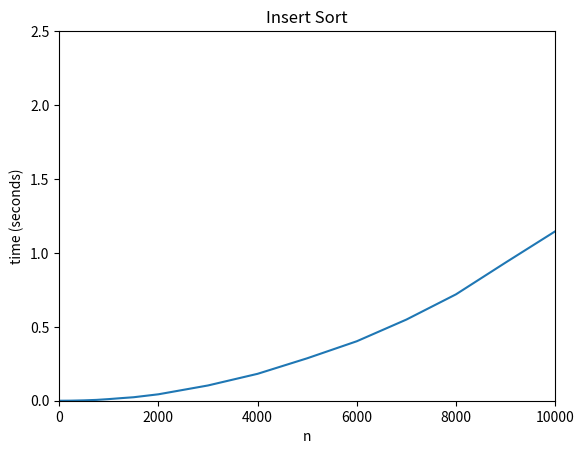

This chart was generated by the following Python code:
import matplotlib.pyplot as plt
import random
import time
import sys

sys.setrecursionlimit(5000)

def insertSort(list):
    for index in range(1, len(list)):
        value = list[index]
        i = index -1

        while i >= 0:
            if value < list[i]:
                list[i+1] = list[i]
                list[i] = value
                i = i - 1
            else:
                break
    
    return list

cases = [2, 5, 10, 20, 25, 50, 75, 100, 200, 250, 500, 750, 1000, 1250, 1500, 2000, 3000, 4000, 5000, 6000, 7000, 8000, 9000, 10000]

results = []

for case in range(0, len(cases)):

    arr = []

    for i in range(0, cases[case]):

        arr.append(random.randrange(500))
    

    now = time.monotonic()
    insertSort(arr)
    end = time.monotonic()

    results.append(end-now)

plt.plot(cases, results)
plt.axis([0, 10000, 0, 2.5])
plt.title('Insert Sort')
plt.ylabel('time (seconds)')
plt.xlabel('n')
plt.show()